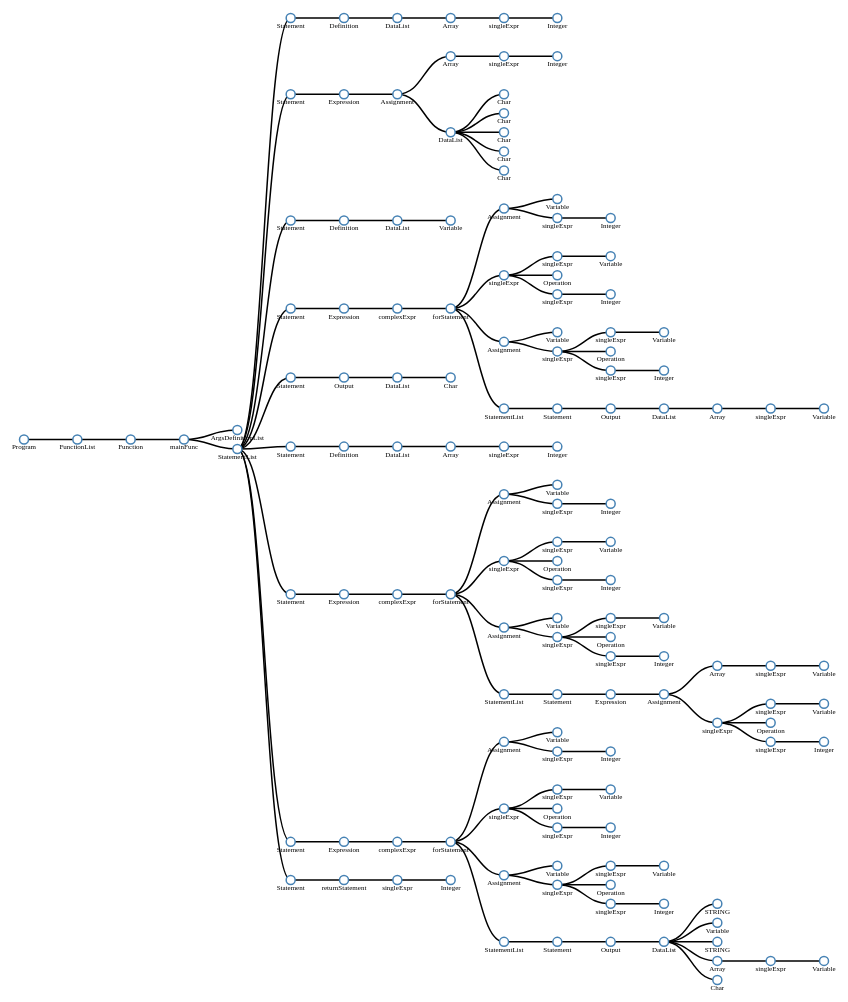
D3 v3 page, settled after 480 driven frames (8 s of simulated time); the page loaded 1 data file(s).


        var width = 1000;
        var height = 1000;
        //1选中页面设置的svg绘制区域的宽高 添加g元素 设置位置
        var svg = d3.select('body')
            .append('svg')
            .attr('width', width)
            .attr('height', height)
            .append('g')
            .attr('transform', 'translate(50,0)')
        //2 生成树状布局，设置尺寸
        var tree = d3.layout.tree()
            .size([width, height - 200])

        //3对角线生成器
        var diagonal = d3.svg.diagonal()
            .projection(d => [d.y, d.x])
        //4 请求数据
        d3.json("tree.json", function (error, root) {
            //1 获取节点数组和连线数组
            var nodes = tree.nodes(root)//获取所有节点信息
            var links = tree.links(nodes)//获取节点的连线信息集合

            //2 生成连线
            var link = svg.selectAll('.link')
                .data(links)
                .enter()
                .append('path')
                .attr('class', 'link')
                .attr('d', diagonal)

            // 3 生成节点
            var node = svg.selectAll('.node')
                .data(nodes)
                .enter()
                .append('g')
                .attr('class', 'node')
                .attr('transform', function (d) {
                    return "translate(" + d.y + "," + d.x + ")";
                });

            // 4 给节点添加圆圈设置半径 
            node.append('circle')
                .attr('r', 4.5);


            // 5 给节点添加文本 设置文本样式 位置
            node.append("text")
                .attr("dx", function (d) { return 0; })//定义文本显示x轴偏移量
                .attr("dy", 10)//定义文本显示y轴偏移量
                .style("text-anchor", function (d) { return "middle"; })//文字对齐显示
                .attr('class', 'text')
                .text(function (d) { return d.name; });
        });
    

### data: tree.json
{
 "name": "Program",
 "children": [
  {
   "name": "FunctionList",
   "children": [
    "{... 2 keys}"
   ]
  }
 ]
}